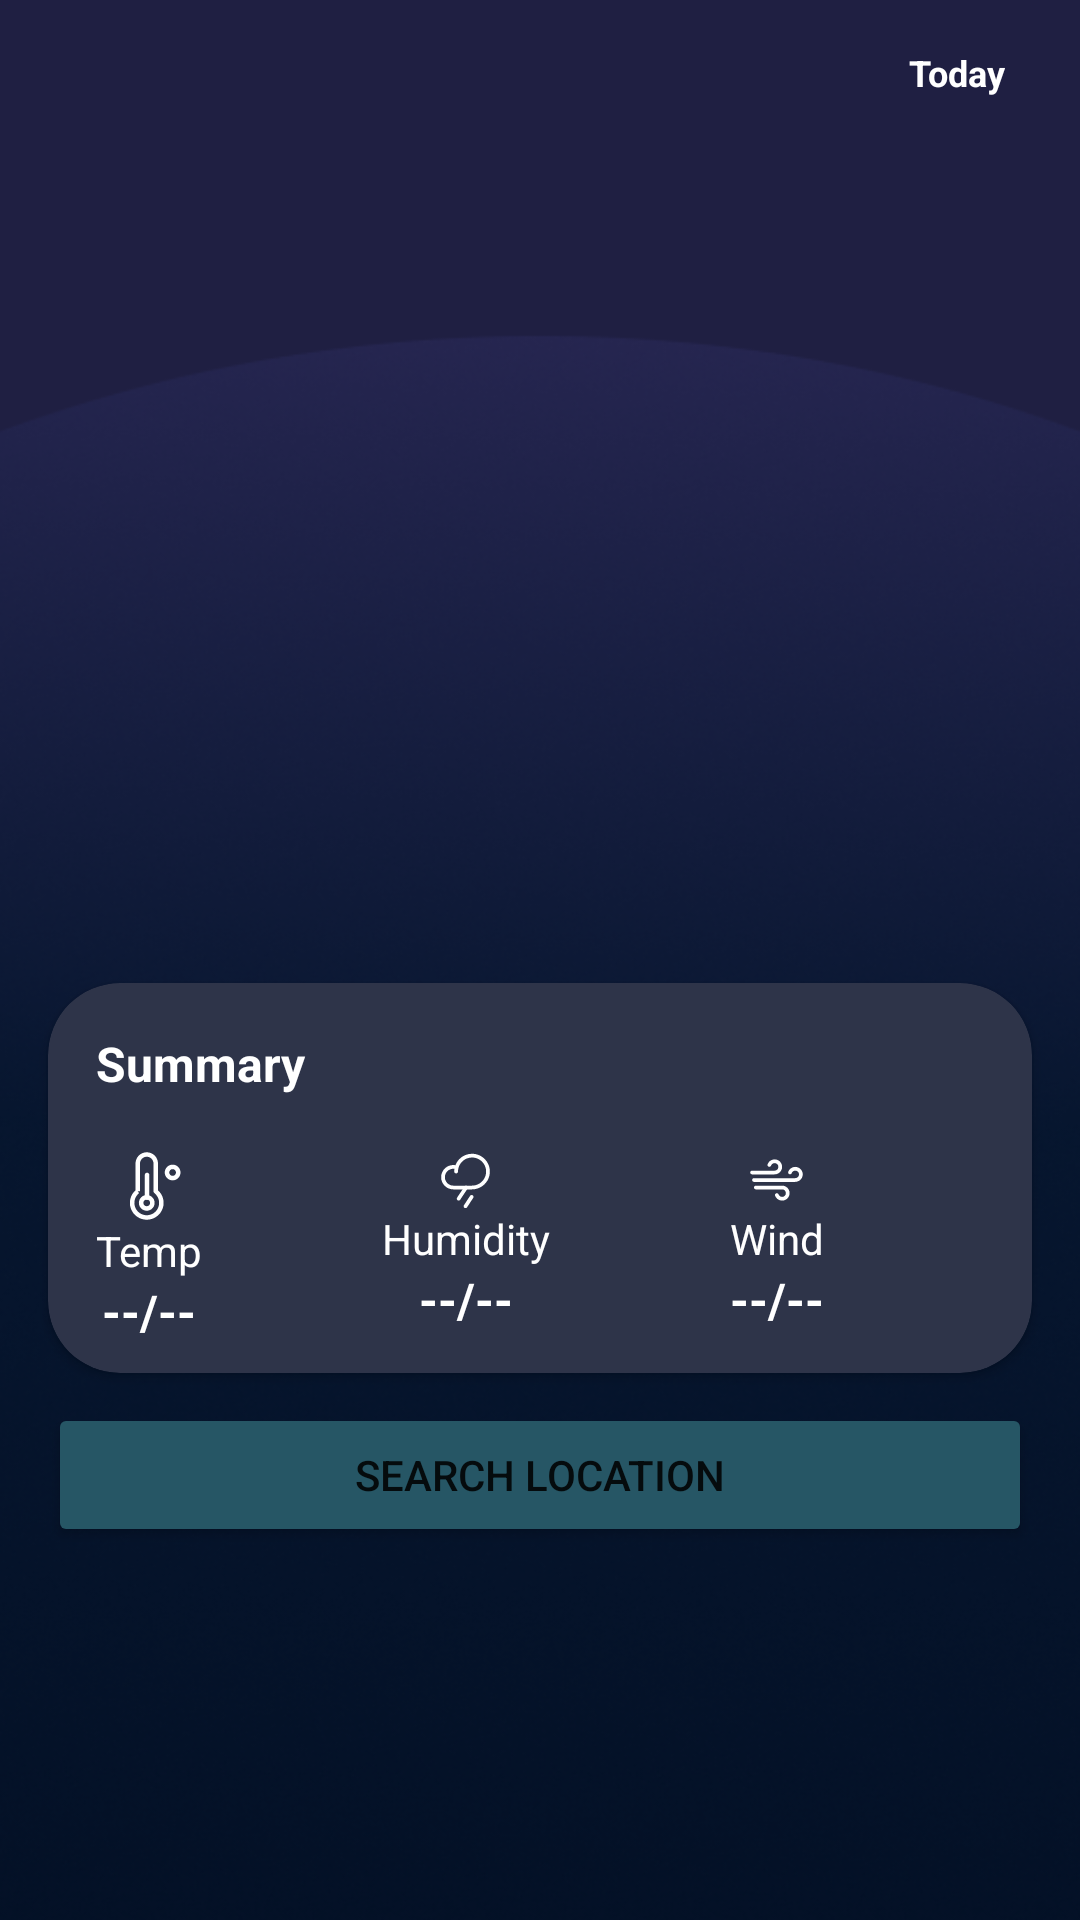

Write the Android layout XML for this screen, with the resource values it uses.
<!-- AndroidManifest.xml: application theme Theme.Cloudy -->
<!-- res/layout/fragment_home.xml -->
<?xml version="1.0" encoding="utf-8"?>
<androidx.constraintlayout.widget.ConstraintLayout xmlns:android="http://schemas.android.com/apk/res/android"
    xmlns:app="http://schemas.android.com/apk/res-auto"
    xmlns:tools="http://schemas.android.com/tools"
    android:layout_width="match_parent"
    android:layout_height="match_parent"
    android:background="@drawable/dark_mode"
    tools:context=".ui.HomeFragment">

    <ProgressBar
        android:id="@+id/progressBar"
        android:layout_width="210dp"
        android:layout_height="182dp"
        android:progressDrawable="@drawable/loading_anim"
        android:visibility="invisible"
        app:layout_constraintBottom_toBottomOf="parent"
        app:layout_constraintEnd_toEndOf="parent"
        app:layout_constraintHorizontal_bias="0.497"
        app:layout_constraintStart_toStartOf="parent"
        app:layout_constraintTop_toTopOf="parent"
        app:layout_constraintVertical_bias="0.222" />

    <TextView
        android:id="@+id/dateTV"
        android:layout_width="wrap_content"
        android:layout_height="wrap_content"
        android:padding="16dp"
        android:text="Today"
        android:textColor="@color/white"
        android:textSize="12sp"
        android:textStyle="bold"
        app:layout_constraintEnd_toEndOf="parent"
        app:layout_constraintHorizontal_bias="0.97"
        app:layout_constraintStart_toStartOf="parent"
        app:layout_constraintTop_toTopOf="parent" />

        <ImageView
            android:id="@+id/img_weather"
            android:layout_width="200dp"
            android:layout_height="150dp"
            android:layout_marginTop="20dp"
            app:layout_constraintEnd_toEndOf="parent"
            app:layout_constraintStart_toStartOf="parent"
            app:layout_constraintTop_toTopOf="parent" />


        <TextView
            android:id="@+id/degree"
            android:layout_width="match_parent"
            android:layout_height="wrap_content"
            android:gravity="center"
            tools:text="-3°"
            android:textColor="@color/white"
            android:textSize="64sp"
            android:textStyle="bold"
            app:layout_constraintEnd_toEndOf="parent"
            app:layout_constraintStart_toStartOf="parent"
            app:layout_constraintTop_toBottomOf="@+id/img_weather" />

    <TextView
            android:id="@+id/city_name"
            android:layout_width="117dp"
            android:layout_height="24dp"
        android:gravity="center"
            tools:text="Winnipeg, MB"
            android:textColor="@color/white"
            android:textSize="18sp"
        android:textStyle="bold"
            app:layout_constraintBottom_toBottomOf="parent"
            app:layout_constraintEnd_toEndOf="parent"
            app:layout_constraintStart_toStartOf="parent"
            app:layout_constraintTop_toBottomOf="@+id/degree"
            app:layout_constraintVertical_bias="0.0" />

    <TextView
        android:id="@+id/dayTv"
        android:layout_width="wrap_content"
        android:layout_height="wrap_content"
        android:textColor="@color/white"
        android:textSize="18sp"
        android:textStyle="bold"
        app:layout_constraintBottom_toBottomOf="parent"
        app:layout_constraintEnd_toEndOf="parent"
        app:layout_constraintStart_toStartOf="parent"
        app:layout_constraintTop_toBottomOf="@+id/city_name"
        app:layout_constraintVertical_bias="0.0"
        tools:text="calabar" />

    <androidx.cardview.widget.CardView
        android:id="@+id/cardView"
        android:layout_width="match_parent"
        android:layout_height="130dp"
        android:layout_marginStart="16dp"
        android:layout_marginEnd="16dp"
        android:layout_marginTop="24dp"
        android:elevation="0dp"
        app:cardBackgroundColor="@color/backgroundColor"
        app:cardCornerRadius="24dp"
        app:layout_constraintEnd_toEndOf="parent"
        app:layout_constraintStart_toStartOf="parent"
        app:layout_constraintTop_toBottomOf="@+id/dayTv">

        <LinearLayout
            android:layout_width="wrap_content"
            android:layout_height="wrap_content"
            android:orientation="vertical">

            <LinearLayout
                android:layout_width="wrap_content"
                android:layout_height="wrap_content"
                android:orientation="horizontal">

                <TextView
                    android:layout_width="match_parent"
                    android:layout_height="wrap_content"
                    android:paddingStart="16dp"
                    android:paddingTop="16dp"
                    android:paddingBottom="10dp"
                    android:text="Summary"
                    android:textColor="@color/white"
                    android:textSize="16sp"
                    android:textStyle="bold" />


            </LinearLayout>

            <LinearLayout
                android:layout_width="wrap_content"
                android:layout_height="wrap_content"
                android:orientation="horizontal"
                android:layout_gravity="center">

                <LinearLayout
                    android:layout_width="wrap_content"
                    android:layout_height="wrap_content"
                    android:layout_marginStart="16dp"
                    android:layout_weight="1"
                    android:orientation="vertical"
                    android:paddingVertical="8dp">

                    <ImageView
                        android:layout_width="wrap_content"
                        android:layout_height="wrap_content"
                        android:layout_gravity="center"
                        android:src="@drawable/temp" />

                    <TextView
                        android:layout_width="wrap_content"
                        android:layout_height="wrap_content"
                        android:layout_gravity="center"
                        android:text="Temp"
                        android:textColor="@color/white"
                        android:textSize="14sp" />

                    <TextView
                        android:id="@+id/tempText"
                        android:layout_width="wrap_content"
                        android:layout_height="wrap_content"
                        android:layout_gravity="center"
                        android:text="--/--"
                        android:textColor="@color/white"
                        android:textSize="16sp"
                        android:textStyle="bold" />

                </LinearLayout>

                <LinearLayout
                    android:layout_width="wrap_content"
                    android:layout_height="wrap_content"
                    android:layout_marginStart="60dp"
                    android:layout_weight="1"
                    android:orientation="vertical"
                    android:paddingVertical="8dp">

                    <ImageView
                        android:layout_width="wrap_content"
                        android:layout_height="wrap_content"
                        android:layout_gravity="center"
                        android:src="@drawable/cloudrain" />

                    <TextView
                        android:layout_width="wrap_content"
                        android:layout_height="wrap_content"
                        android:layout_gravity="center"
                        android:text="Humidity"
                        android:textColor="@color/white"
                        android:textSize="14sp" />

                    <TextView
                        android:id="@+id/humidityTitle"
                        android:layout_width="wrap_content"
                        android:layout_height="wrap_content"
                        android:layout_gravity="center"
                        android:text="--/--"
                        android:textColor="@color/white"
                        android:textSize="16sp"
                        android:textStyle="bold" />

                </LinearLayout>

                <LinearLayout
                    android:layout_width="wrap_content"
                    android:layout_height="wrap_content"
                    android:layout_marginStart="60dp"
                    android:layout_weight="1"
                    android:layout_marginEnd="16dp"
                    android:orientation="vertical"
                    android:paddingVertical="8dp">

                    <ImageView
                        android:layout_width="wrap_content"
                        android:layout_height="wrap_content"
                        android:layout_gravity="center"
                        android:src="@drawable/wind" />

                    <TextView
                        android:layout_width="wrap_content"
                        android:layout_height="wrap_content"
                        android:layout_gravity="center"
                        android:text="Wind"
                        android:textColor="@color/white"
                        android:textSize="14sp" />

                    <TextView
                        android:id="@+id/windText"
                        android:layout_width="wrap_content"
                        android:layout_height="wrap_content"
                        android:layout_gravity="center"
                        android:text="--/--"
                        android:textColor="@color/white"
                        android:textSize="16sp"
                        android:textStyle="bold" />

                </LinearLayout>

            </LinearLayout>

        </LinearLayout>
    </androidx.cardview.widget.CardView>


    <Button
        android:id="@+id/btnSearchLocation"
        android:layout_width="match_parent"
        android:layout_height="wrap_content"
        android:layout_marginStart="16dp"
        android:layout_marginEnd="16dp"
        android:layout_marginTop="10dp"
        android:backgroundTint="@color/bgColor1"
        android:text="search location"
        app:layout_constraintEnd_toEndOf="parent"
        app:layout_constraintHorizontal_bias="0.503"
        app:layout_constraintStart_toStartOf="parent"
        app:layout_constraintTop_toBottomOf="@+id/cardView"
        app:layout_constraintVertical_bias="0.16" />

    <androidx.recyclerview.widget.RecyclerView
        android:id="@+id/recentsRv"
        android:layout_width="match_parent"
        android:layout_height="wrap_content"
        android:layout_marginTop="8dp"
        android:layout_marginStart="16dp"
        android:clipChildren="false"
        android:orientation="horizontal"
        app:layoutManager="androidx.recyclerview.widget.LinearLayoutManager"
        app:layout_constraintBottom_toBottomOf="parent"
        app:layout_constraintStart_toStartOf="parent"
        app:layout_constraintTop_toBottomOf="@id/btnSearchLocation"
        app:layout_constraintVertical_bias="0.244"
        tools:itemCount="5"
        tools:listitem="@layout/hourly_weather_view_holder" />


</androidx.constraintlayout.widget.ConstraintLayout>
<!-- res/layout/hourly_weather_view_holder.xml (included above) -->
<?xml version="1.0" encoding="utf-8"?>
<androidx.cardview.widget.CardView xmlns:android="http://schemas.android.com/apk/res/android"
    xmlns:app="http://schemas.android.com/apk/res-auto"
    android:layout_width="wrap_content"
    android:layout_height="wrap_content"
    app:cardCornerRadius="16dp"
    app:cardElevation="10dp"
    android:layout_margin="8dp"
    android:clipToPadding="false"
    app:cardBackgroundColor="@color/bgColor1"
    app:layout_constraintStart_toStartOf="parent"
    app:layout_constraintTop_toTopOf="parent">

    <androidx.constraintlayout.widget.ConstraintLayout
        android:layout_width="match_parent"
        android:layout_height="match_parent">


        <com.google.android.material.imageview.ShapeableImageView
            android:id="@+id/weathericon"
            android:layout_width="70dp"
            android:layout_height="80dp"
            android:scaleType="fitXY"
            android:src="@drawable/ic_launcher_background"
            app:layout_constraintBottom_toBottomOf="parent"
            app:layout_constraintEnd_toStartOf="@+id/guideline2"
            app:layout_constraintStart_toStartOf="parent"
            app:layout_constraintTop_toTopOf="parent" />

        <TextView
            android:id="@+id/tempC"
            android:layout_width="wrap_content"
            android:layout_height="wrap_content"
            android:padding="5dp"
            android:text="--/--"
            android:textColor="@color/black"

            android:textSize="30sp"
            app:layout_constraintBottom_toBottomOf="parent"
            app:layout_constraintEnd_toEndOf="parent"
            app:layout_constraintStart_toStartOf="@+id/guideline2"
            app:layout_constraintTop_toBottomOf="@+id/tempF" />

        <TextView
            android:id="@+id/tempF"
            android:layout_width="wrap_content"
            android:layout_height="wrap_content"
            android:layout_marginTop="8dp"
            android:padding="5dp"
            android:text="--/--"
            android:textColor="@color/black"
            android:textSize="20sp"
            app:layout_constraintEnd_toEndOf="parent"
            app:layout_constraintStart_toStartOf="@+id/guideline2"
            app:layout_constraintTop_toTopOf="parent" />

        <androidx.constraintlayout.widget.Guideline
            android:id="@+id/guideline2"
            android:layout_width="wrap_content"
            android:layout_height="wrap_content"
            android:orientation="vertical"
            app:layout_constraintGuide_begin="69dp" />
    </androidx.constraintlayout.widget.ConstraintLayout>


</androidx.cardview.widget.CardView>
<!-- resources referenced by this layout -->
<resources>
  <color name="backgroundColor">#2E3449</color>
  <color name="bgColor1">#FF265665</color>
  <color name="black">#FF000000</color>
  <color name="white">#FFFFFFFF</color>
  <!-- drawable cloudrain (drawable) -->
  <vector xmlns:android="http://schemas.android.com/apk/res/android"
      android:width="21dp"
      android:height="20dp"
      android:viewportWidth="21"
      android:viewportHeight="20">
    <path
        android:pathData="M12.898,15.103C13.186,15.292 13.267,15.68 13.077,15.968L11.022,19.093C10.833,19.382 10.445,19.462 10.157,19.272C9.868,19.083 9.788,18.695 9.978,18.407L12.033,15.282C12.222,14.993 12.61,14.913 12.898,15.103Z"
        android:fillColor="#ffffff"
        android:fillType="evenOdd"/>
    <path
        android:pathData="M11.023,11.978C11.312,12.168 11.392,12.555 11.202,12.844L8.733,16.594C8.543,16.882 8.156,16.962 7.867,16.772C7.579,16.582 7.499,16.195 7.689,15.906L10.158,12.156C10.347,11.868 10.735,11.788 11.023,11.978Z"
        android:fillColor="#ffffff"
        android:fillType="evenOdd"/>
    <path
        android:pathData="M13.602,2.59C12.693,2.409 11.75,2.502 10.894,2.857C10.037,3.212 9.305,3.812 8.79,4.583C8.275,5.354 8,6.26 8,7.188C8,7.533 7.72,7.813 7.375,7.813C7.03,7.813 6.75,7.533 6.75,7.188C6.75,6.881 6.774,6.576 6.821,6.275C6.695,6.258 6.568,6.249 6.441,6.25L6.438,6.25C5.692,6.25 4.976,6.546 4.449,7.074C3.921,7.601 3.625,8.317 3.625,9.063C3.625,9.808 3.921,10.524 4.449,11.051C4.976,11.579 5.692,11.875 6.438,11.875H12.688C13.615,11.875 14.521,11.6 15.292,11.085C16.063,10.57 16.663,9.838 17.018,8.981C17.373,8.125 17.466,7.182 17.285,6.273C17.104,5.364 16.658,4.529 16.002,3.873C15.347,3.217 14.511,2.771 13.602,2.59ZM7.144,5.061C7.301,4.651 7.504,4.258 7.751,3.889C8.403,2.912 9.33,2.151 10.415,1.702C11.5,1.253 12.694,1.135 13.846,1.364C14.998,1.593 16.056,2.159 16.886,2.989C17.716,3.819 18.282,4.877 18.511,6.029C18.74,7.181 18.622,8.375 18.173,9.46C17.724,10.545 16.963,11.472 15.986,12.124C15.01,12.777 13.862,13.125 12.688,13.125H6.438C5.36,13.125 4.327,12.697 3.565,11.935C2.803,11.173 2.375,10.14 2.375,9.063C2.375,7.985 2.803,6.952 3.565,6.19C4.326,5.428 5.359,5 6.436,5"
        android:fillColor="#ffffff"
        android:fillType="evenOdd"/>
  </vector>
  <!-- drawable dark_mode: png bitmap (drawable, 224199 bytes) -->
  <!-- drawable temp: vector/xml drawable (drawable, 2430 chars, omitted) -->
  <!-- drawable wind: vector/xml drawable (drawable, 2914 chars, omitted) -->
  <style name="Theme.Cloudy" parent="Theme.MaterialComponents.DayNight.NoActionBar">
          
          <item name="colorPrimary">@color/purple_500</item>
          <item name="colorPrimaryVariant">@color/bgColor1</item>
          <item name="colorOnPrimary">@color/white</item>
          
          <item name="colorSecondary">@color/teal_200</item>
          <item name="colorSecondaryVariant">@color/teal_700</item>
          <item name="colorOnSecondary">@color/black</item>
          
          <item name="android:statusBarColor">?attr/colorPrimaryVariant</item>
          
      </style>
  <color name="purple_500">#FF6200EE</color>
  <color name="teal_200">#FF03DAC5</color>
  <color name="teal_700">#FF018786</color>
</resources>
